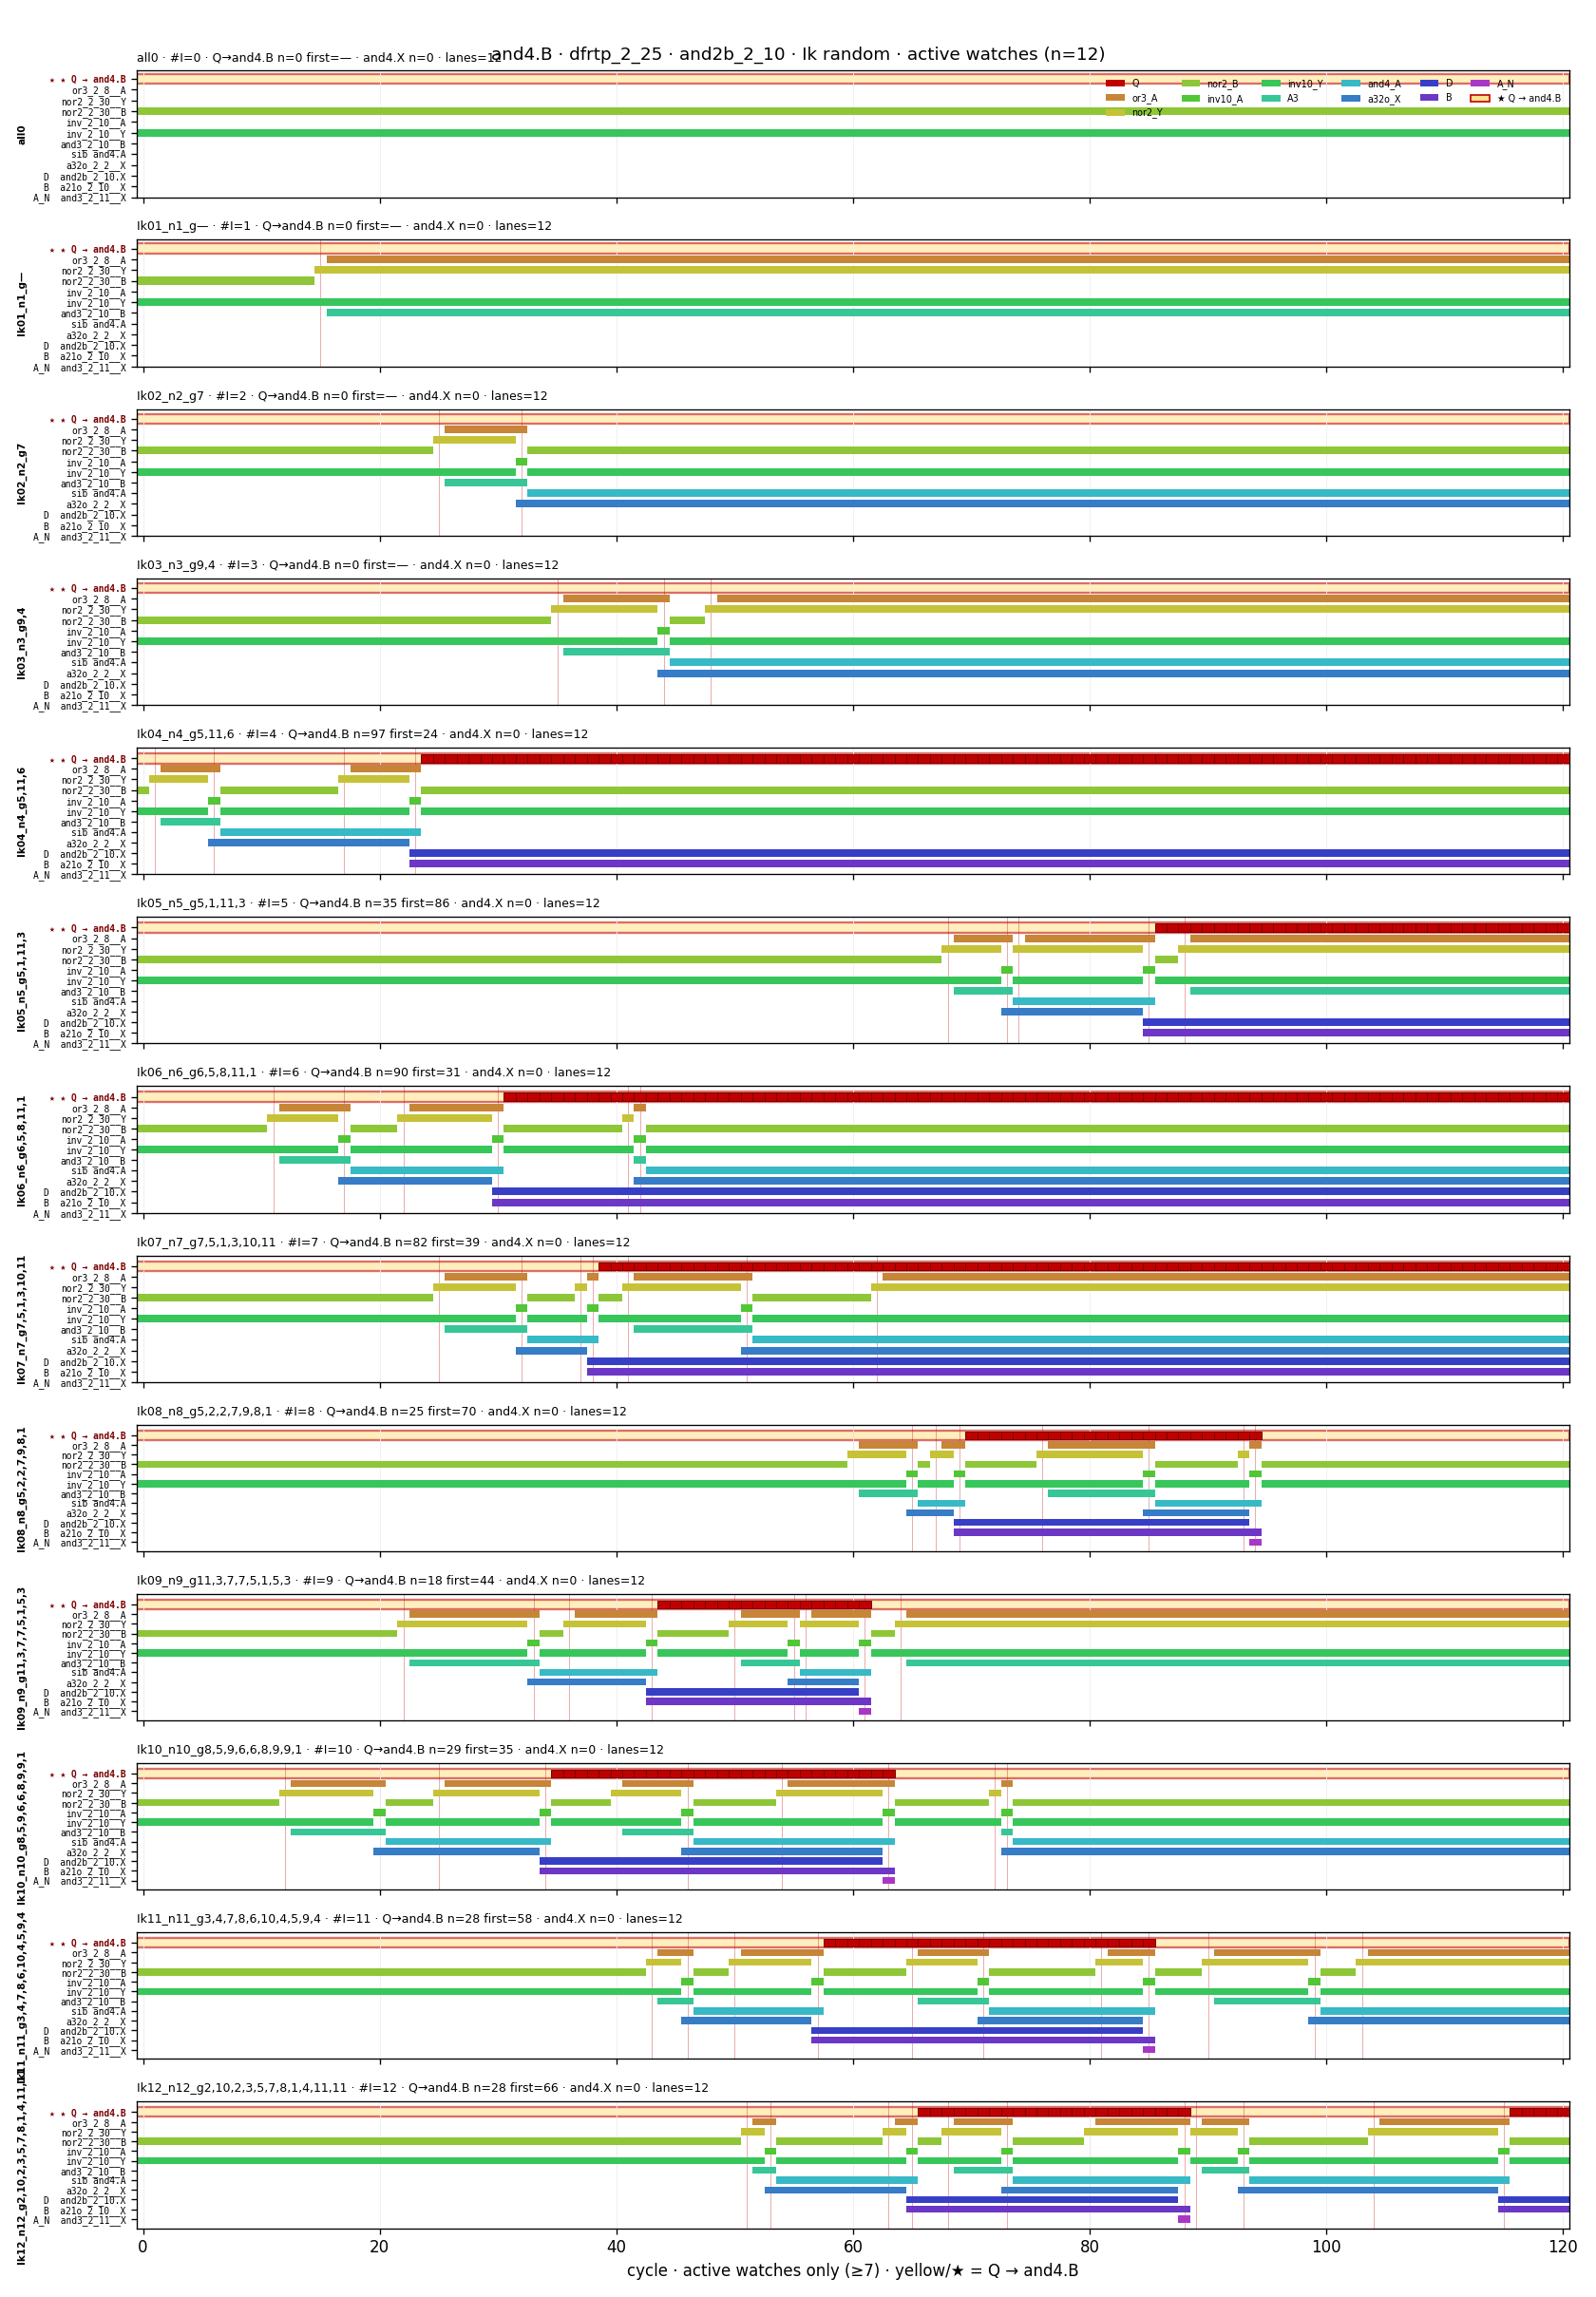

Values plotted in this chart, from the file beside it:
mode, cyc, Q, D, A_N, B, and4_A, inv10_A, a32o_X, or3_A, A3, inv10_Y, nor2_Y, nor2_B, inv7_A, and4_X
all0, 0, 0, 0, 0, 0, 0, 0, 0, 0, 0, 1, 0, 1, 1, 0
all0, 1, 0, 0, 0, 0, 0, 0, 0, 0, 0, 1, 0, 1, 1, 0
all0, 2, 0, 0, 0, 0, 0, 0, 0, 0, 0, 1, 0, 1, 1, 0
all0, 3, 0, 0, 0, 0, 0, 0, 0, 0, 0, 1, 0, 1, 1, 0
all0, 4, 0, 0, 0, 0, 0, 0, 0, 0, 0, 1, 0, 1, 1, 0
all0, 5, 0, 0, 0, 0, 0, 0, 0, 0, 0, 1, 0, 1, 1, 0
all0, 6, 0, 0, 0, 0, 0, 0, 0, 0, 0, 1, 0, 1, 1, 0
all0, 7, 0, 0, 0, 0, 0, 0, 0, 0, 0, 1, 0, 1, 1, 0
all0, 8, 0, 0, 0, 0, 0, 0, 0, 0, 0, 1, 0, 1, 1, 0
all0, 9, 0, 0, 0, 0, 0, 0, 0, 0, 0, 1, 0, 1, 1, 0
all0, 10, 0, 0, 0, 0, 0, 0, 0, 0, 0, 1, 0, 1, 1, 0
all0, 11, 0, 0, 0, 0, 0, 0, 0, 0, 0, 1, 0, 1, 1, 0
all0, 12, 0, 0, 0, 0, 0, 0, 0, 0, 0, 1, 0, 1, 1, 0
all0, 13, 0, 0, 0, 0, 0, 0, 0, 0, 0, 1, 0, 1, 1, 0
all0, 14, 0, 0, 0, 0, 0, 0, 0, 0, 0, 1, 0, 1, 1, 0
all0, 15, 0, 0, 0, 0, 0, 0, 0, 0, 0, 1, 0, 1, 1, 0
all0, 16, 0, 0, 0, 0, 0, 0, 0, 0, 0, 1, 0, 1, 1, 0
all0, 17, 0, 0, 0, 0, 0, 0, 0, 0, 0, 1, 0, 1, 1, 0
all0, 18, 0, 0, 0, 0, 0, 0, 0, 0, 0, 1, 0, 1, 1, 0
all0, 19, 0, 0, 0, 0, 0, 0, 0, 0, 0, 1, 0, 1, 1, 0
all0, 20, 0, 0, 0, 0, 0, 0, 0, 0, 0, 1, 0, 1, 1, 0
all0, 21, 0, 0, 0, 0, 0, 0, 0, 0, 0, 1, 0, 1, 1, 0
all0, 22, 0, 0, 0, 0, 0, 0, 0, 0, 0, 1, 0, 1, 1, 0
all0, 23, 0, 0, 0, 0, 0, 0, 0, 0, 0, 1, 0, 1, 1, 0
all0, 24, 0, 0, 0, 0, 0, 0, 0, 0, 0, 1, 0, 1, 1, 0
all0, 25, 0, 0, 0, 0, 0, 0, 0, 0, 0, 1, 0, 1, 1, 0
all0, 26, 0, 0, 0, 0, 0, 0, 0, 0, 0, 1, 0, 1, 1, 0
all0, 27, 0, 0, 0, 0, 0, 0, 0, 0, 0, 1, 0, 1, 1, 0
all0, 28, 0, 0, 0, 0, 0, 0, 0, 0, 0, 1, 0, 1, 1, 0
all0, 29, 0, 0, 0, 0, 0, 0, 0, 0, 0, 1, 0, 1, 1, 0
all0, 30, 0, 0, 0, 0, 0, 0, 0, 0, 0, 1, 0, 1, 1, 0
all0, 31, 0, 0, 0, 0, 0, 0, 0, 0, 0, 1, 0, 1, 1, 0
all0, 32, 0, 0, 0, 0, 0, 0, 0, 0, 0, 1, 0, 1, 1, 0
all0, 33, 0, 0, 0, 0, 0, 0, 0, 0, 0, 1, 0, 1, 1, 0
all0, 34, 0, 0, 0, 0, 0, 0, 0, 0, 0, 1, 0, 1, 1, 0
all0, 35, 0, 0, 0, 0, 0, 0, 0, 0, 0, 1, 0, 1, 1, 0
all0, 36, 0, 0, 0, 0, 0, 0, 0, 0, 0, 1, 0, 1, 1, 0
all0, 37, 0, 0, 0, 0, 0, 0, 0, 0, 0, 1, 0, 1, 1, 0
all0, 38, 0, 0, 0, 0, 0, 0, 0, 0, 0, 1, 0, 1, 1, 0
all0, 39, 0, 0, 0, 0, 0, 0, 0, 0, 0, 1, 0, 1, 1, 0
all0, 40, 0, 0, 0, 0, 0, 0, 0, 0, 0, 1, 0, 1, 1, 0
all0, 41, 0, 0, 0, 0, 0, 0, 0, 0, 0, 1, 0, 1, 1, 0
all0, 42, 0, 0, 0, 0, 0, 0, 0, 0, 0, 1, 0, 1, 1, 0
all0, 43, 0, 0, 0, 0, 0, 0, 0, 0, 0, 1, 0, 1, 1, 0
all0, 44, 0, 0, 0, 0, 0, 0, 0, 0, 0, 1, 0, 1, 1, 0
all0, 45, 0, 0, 0, 0, 0, 0, 0, 0, 0, 1, 0, 1, 1, 0
all0, 46, 0, 0, 0, 0, 0, 0, 0, 0, 0, 1, 0, 1, 1, 0
all0, 47, 0, 0, 0, 0, 0, 0, 0, 0, 0, 1, 0, 1, 1, 0
all0, 48, 0, 0, 0, 0, 0, 0, 0, 0, 0, 1, 0, 1, 1, 0
all0, 49, 0, 0, 0, 0, 0, 0, 0, 0, 0, 1, 0, 1, 1, 0
all0, 50, 0, 0, 0, 0, 0, 0, 0, 0, 0, 1, 0, 1, 1, 0
all0, 51, 0, 0, 0, 0, 0, 0, 0, 0, 0, 1, 0, 1, 1, 0
all0, 52, 0, 0, 0, 0, 0, 0, 0, 0, 0, 1, 0, 1, 1, 0
all0, 53, 0, 0, 0, 0, 0, 0, 0, 0, 0, 1, 0, 1, 1, 0
all0, 54, 0, 0, 0, 0, 0, 0, 0, 0, 0, 1, 0, 1, 1, 0
all0, 55, 0, 0, 0, 0, 0, 0, 0, 0, 0, 1, 0, 1, 1, 0
all0, 56, 0, 0, 0, 0, 0, 0, 0, 0, 0, 1, 0, 1, 1, 0
all0, 57, 0, 0, 0, 0, 0, 0, 0, 0, 0, 1, 0, 1, 1, 0
all0, 58, 0, 0, 0, 0, 0, 0, 0, 0, 0, 1, 0, 1, 1, 0
all0, 59, 0, 0, 0, 0, 0, 0, 0, 0, 0, 1, 0, 1, 1, 0
... 1,513 more rows
